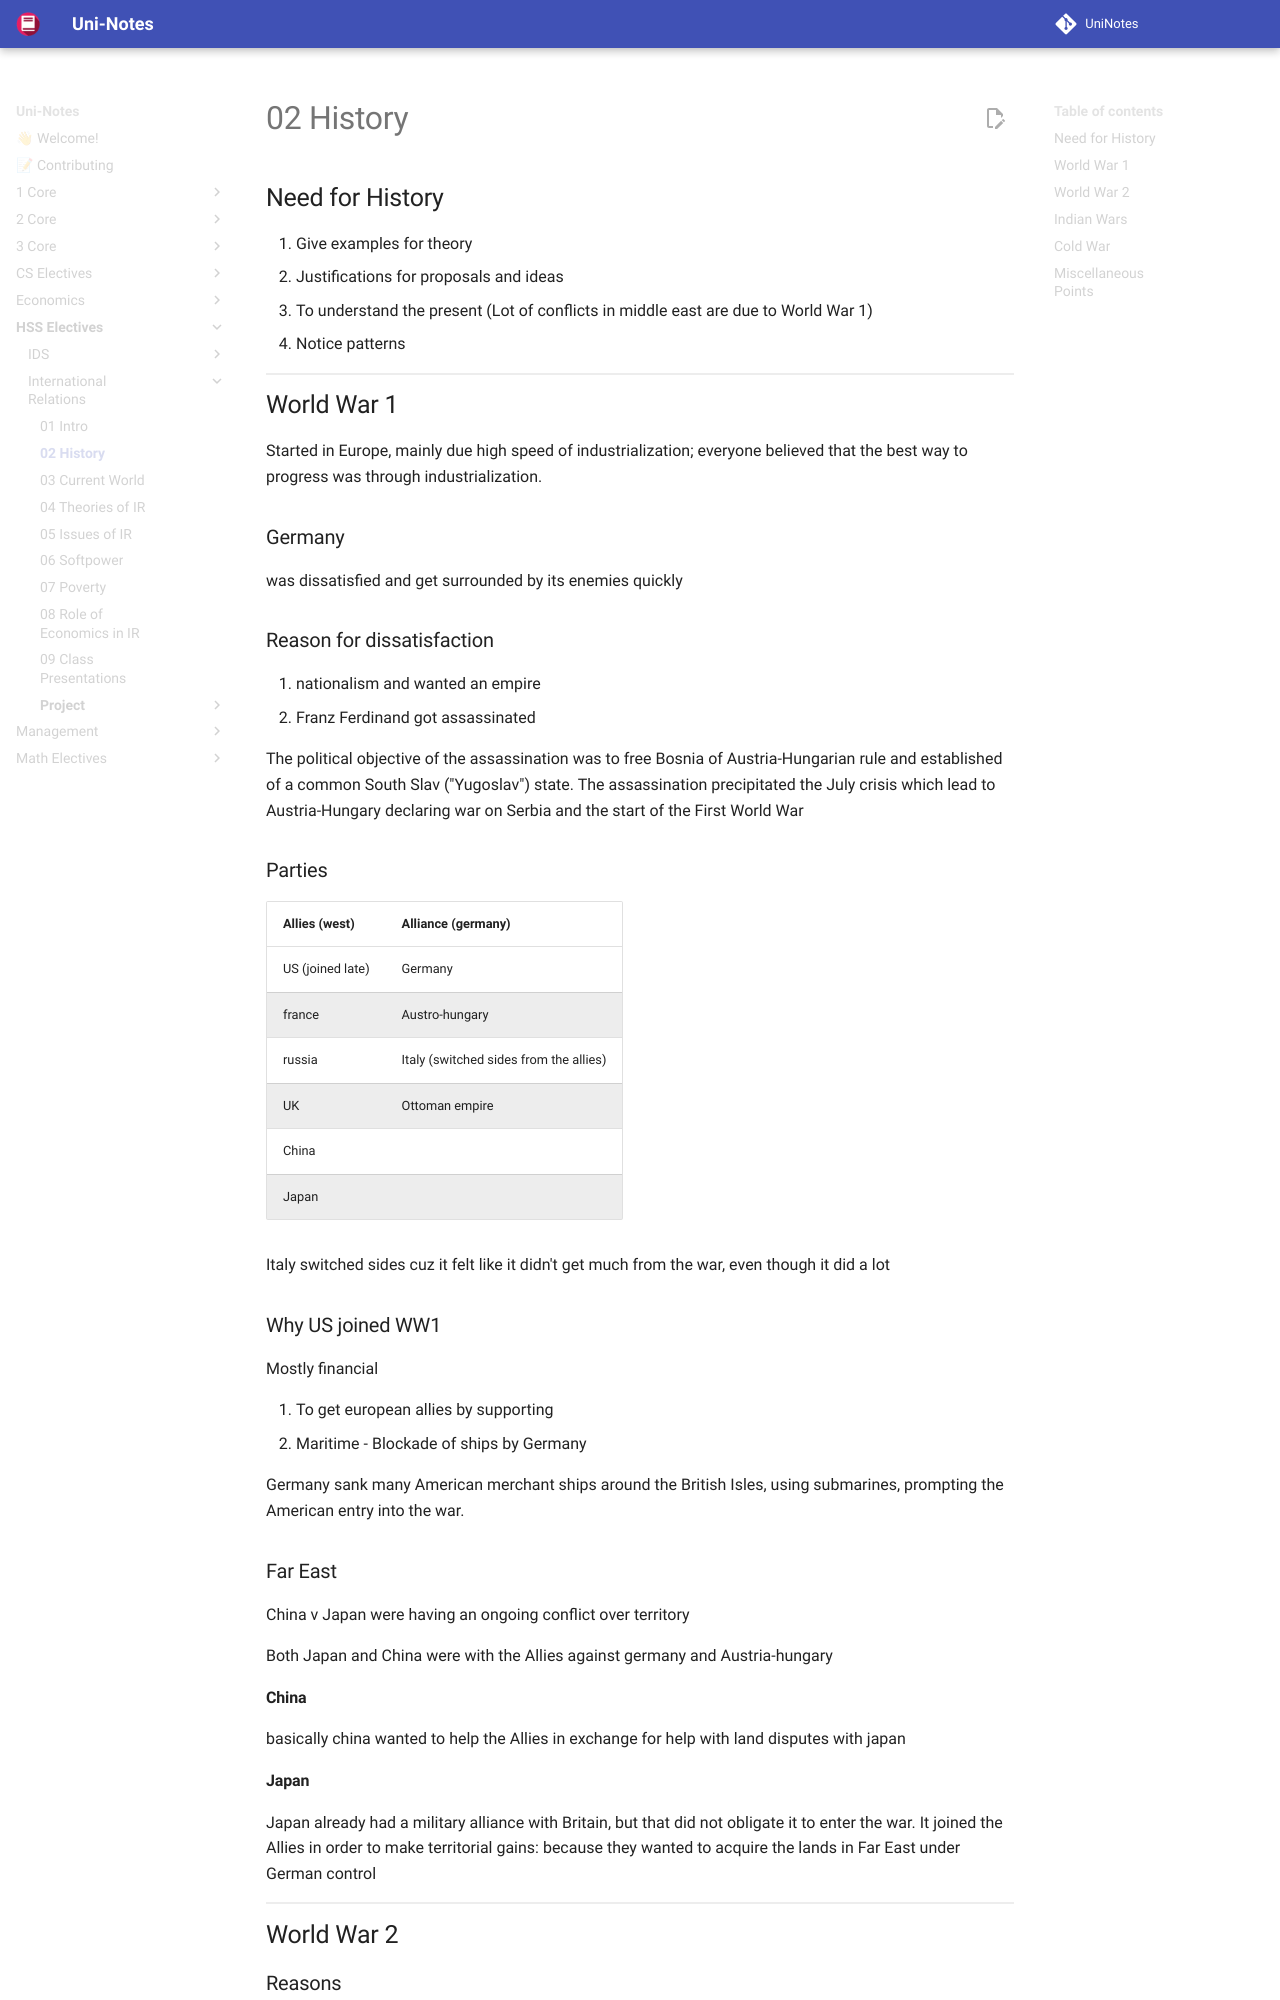

repository: uni-notes/uni-notes · page: HSS_Electives/International_Relations/02_History/index.html · generator: mkdocs

## Need for History

1. Give examples for theory
2. Justifications for proposals and ideas
3. To understand the present (Lot of conflicts in middle east are due to World War 1)
4. Notice patterns

## World War 1

Started in Europe, mainly due high speed of industrialization; everyone believed that the best way to progress was through industrialization.

### Germany

was dissatisfied and get surrounded by its enemies quickly

### Reason for dissatisfaction

1. nationalism and wanted an empire
2. Franz Ferdinand got assassinated
   
   The political objective of the assassination was to free Bosnia of Austria-Hungarian rule and established of a common South Slav ("Yugoslav") state. The assassination precipitated the July crisis which lead to Austria-Hungary declaring war on Serbia and the start of the First World War

### Parties

| Allies (west)    | Alliance (germany)                     |
| ---------------- | -------------------------------------- |
| US (joined late) | Germany                                |
| france           | Austro-hungary                         |
| russia           | Italy (switched sides from the allies) |
| UK               | Ottoman empire                         |
| China            |                                        |
| Japan            |                                        |

Italy switched sides cuz it felt like it didn't get much from the war, even though it did a lot

### Why US joined WW1

Mostly financial

1. To get european allies by supporting
2. Maritime - Blockade of ships by Germany
   
   Germany sank many American merchant ships around the British Isles, using submarines, prompting the American entry into the war.
